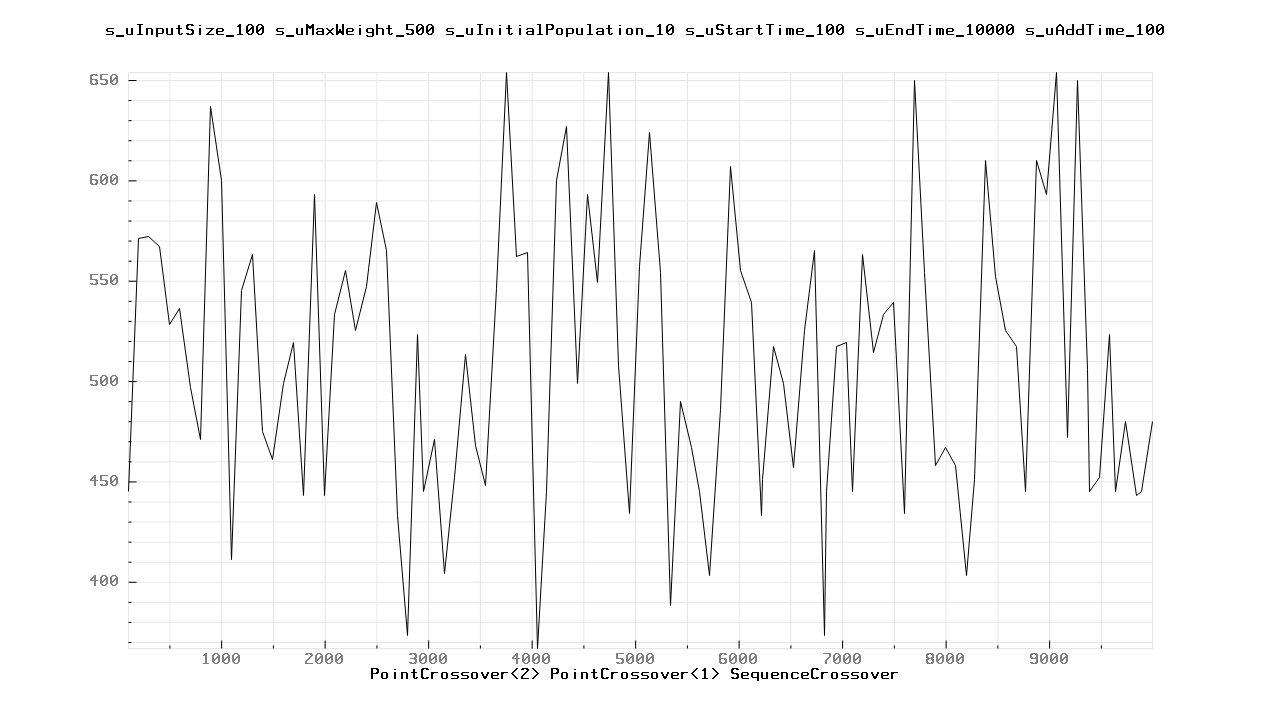

Source data for this figure (header and first rows):
100.000000	445.000000
200	571
300	572
400	567
500	528
600	536
700	497
800	471
900	637
1000	600
1100	411
1200	545
1300	563
1400	475
1500	461
1600	499
1700	519
1800	443
1900	593
2000	443
2100	533
2200	555
2300	525
2400	547
2500	589
2600	565
2700	433
2800	373
2900	523
2957	445
3057	471
3157	404
3257	452
3357	513
3457	468
3557	448
3657	546
3757	654
3857	562
3957	564
4057	367
4141	445
4241	600
4341	627
4441	499
4541	593
4641	549
4741	654
4841	508
4941	434
5041	557
5141	624
5241	554
5341	388
5441	490
5541	467
5620	445
5720	403
5820	486
5920	607
6020	555
... 44 more rows
